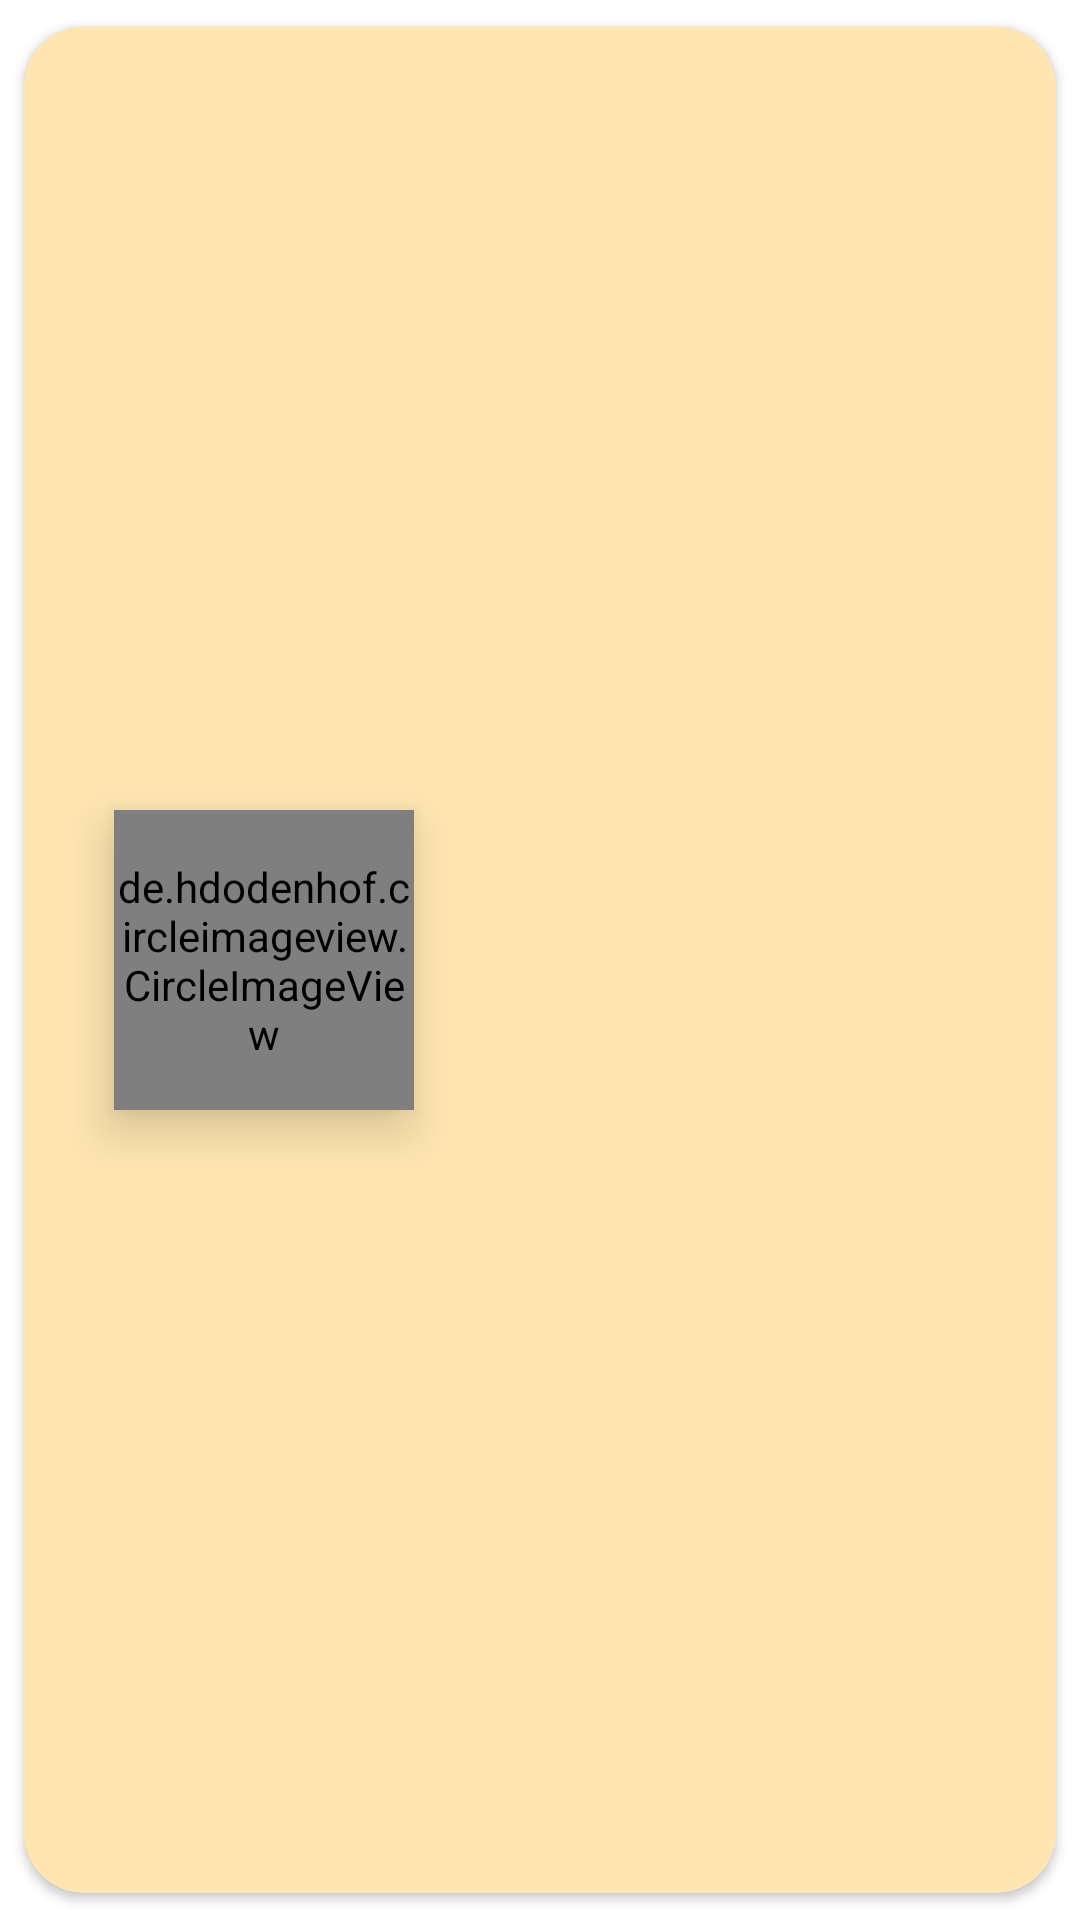

Android layout source for this screen:
<!-- AndroidManifest.xml: application theme Theme.TapasTop -->
<!-- res/layout/tapa_view_item.xml -->
<?xml version="1.0" encoding="utf-8"?>
<layout xmlns:android="http://schemas.android.com/apk/res/android"
    xmlns:app="http://schemas.android.com/apk/res-auto"
    xmlns:tools="http://schemas.android.com/tools">
    <androidx.cardview.widget.CardView
        android:layout_width="match_parent"
        android:layout_height="wrap_content"
        app:cardCornerRadius="20dp"
        android:elevation="7dp"
        app:cardUseCompatPadding="true"
        app:cardBackgroundColor="@color/orange_100">
        <RelativeLayout
            android:layout_width="match_parent"
            android:layout_height="match_parent"
            android:padding="10dp"
            android:clipToPadding="false">

            <de.hdodenhof.circleimageview.CircleImageView
                android:id="@+id/tapa_img"
                android:layout_width="100dp"
                android:layout_height="100dp"
                android:layout_marginLeft="20dp"
                android:scaleType="centerCrop"
                android:layout_alignParentLeft="true"
                android:layout_centerVertical="true"
                android:elevation="10dp"
                android:clipToOutline="false"
                tools:src="@drawable/tapa_placeholder" />

            <TextView
                android:id="@+id/tapa_name"
                android:layout_width="wrap_content"
                android:layout_height="wrap_content"
                android:layout_centerInParent="true"
                android:layout_marginLeft="40dp"
                android:layout_toEndOf="@id/tapa_img"
                android:fontFamily="@font/brandon_grotesque_bold_italic"
                android:textSize="32sp"
                android:textStyle="bold"
                tools:text="Tortilla de patata" />
        </RelativeLayout>

    </androidx.cardview.widget.CardView>

</layout>
<!-- resources referenced by this layout -->
<resources>
  <color name="orange_100">#ffe6b1</color>
  <style name="Theme.TapasTop" parent="Theme.MaterialComponents.DayNight.DarkActionBar">
          
          <item name="colorPrimary">@android:color/transparent</item>
          <item name="colorPrimaryVariant">@color/purple_700</item>
          <item name="colorOnPrimary">@color/white</item>
          
          <item name="colorSecondary">@color/teal_200</item>
          <item name="colorSecondaryVariant">@color/amber_900</item>
          <item name="colorOnSecondary">@color/black</item>
          
          
          
          <item name="errorTextColor">@color/red_700</item>
          <item name="windowActionBarOverlay">true</item>
          <item name="windowNoTitle">true</item>
  
      </style>
  <color name="purple_700">#FF3700B3</color>
  <color name="white">#FFFFFFFF</color>
  <color name="teal_200">#FF03DAC5</color>
  <color name="amber_900">#ff6f00</color>
  <color name="black">#FF000000</color>
  <color name="red_700">#d50000</color>
</resources>
